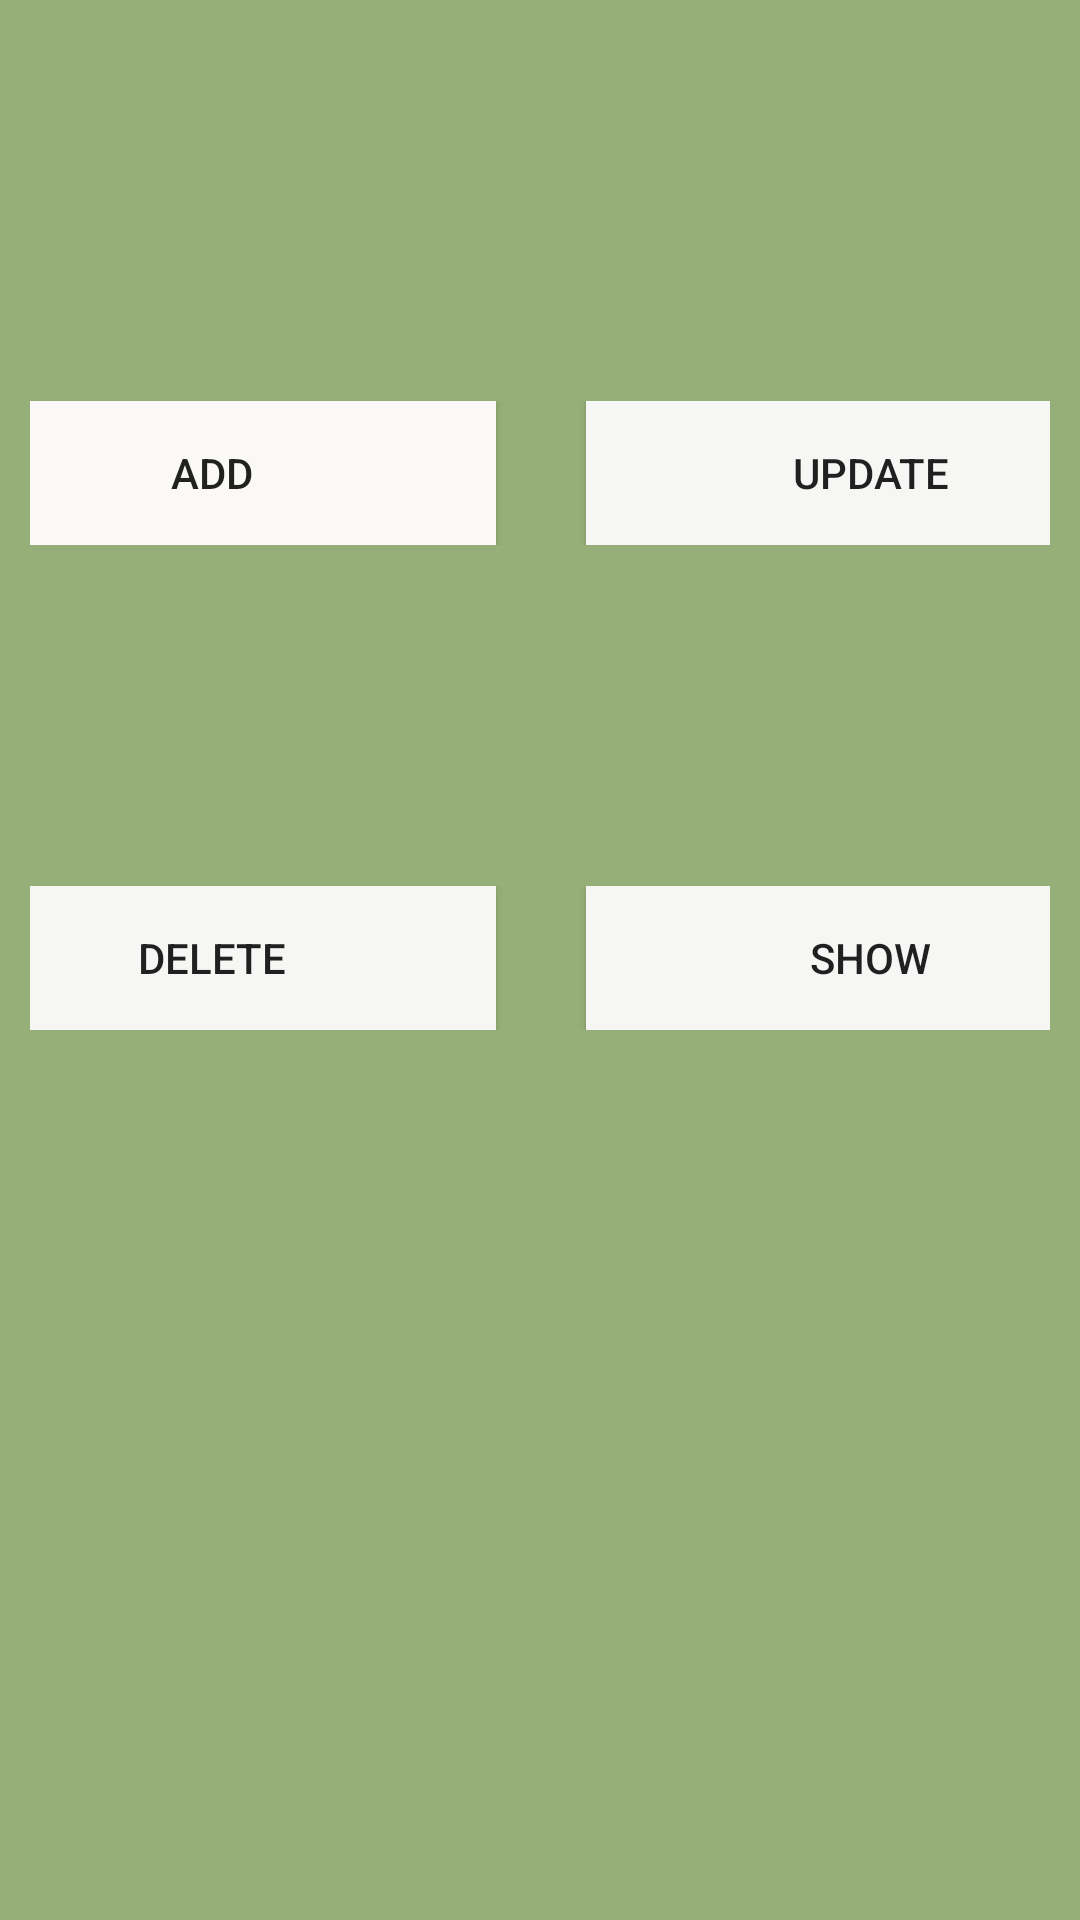

This screen was rendered from an Android layout file. Write that file and the resources it references.
<!-- AndroidManifest.xml: application theme Theme.GroceryShop -->
<!-- res/layout/activity_main.xml -->
<?xml version="1.0" encoding="utf-8"?>
<androidx.constraintlayout.widget.ConstraintLayout xmlns:android="http://schemas.android.com/apk/res/android"
    xmlns:app="http://schemas.android.com/apk/res-auto"
    xmlns:tools="http://schemas.android.com/tools"
    android:layout_width="wrap_content"
    android:layout_height="match_parent"
    android:background="#96AF78"
    android:orientation="vertical"
    android:padding="10dp"
    tools:context=".MainActivity">


    <LinearLayout
        android:id="@+id/linearLayout2"
        android:layout_width="409dp"
        android:layout_height="wrap_content"
        android:orientation="horizontal"
        app:layout_constraintBottom_toBottomOf="parent"
        app:layout_constraintEnd_toEndOf="parent"
        app:layout_constraintStart_toStartOf="parent"
        app:layout_constraintTop_toTopOf="parent"
        app:layout_constraintVertical_bias="0.216">

        <androidx.appcompat.widget.AppCompatButton
            android:id="@+id/ADD"
            android:layout_width="0dp"
            android:layout_height="wrap_content"
            android:layout_marginEnd="15dp"
            android:layout_weight="1"
            android:background="#FAF9F7"
            android:gravity="center"
            android:text="@string/BTN_ADD">

        </androidx.appcompat.widget.AppCompatButton>

        <androidx.appcompat.widget.AppCompatButton
            android:id="@+id/Update"
            android:layout_width="0dp"
            android:layout_height="wrap_content"
            android:layout_marginStart="15dp"
            android:layout_weight="1"
            android:background="#F6F6F4"
            android:gravity="center"
            android:text="@string/BTN_UPDATE">

        </androidx.appcompat.widget.AppCompatButton>
    </LinearLayout>

    <LinearLayout
        android:layout_width="409dp"
        android:layout_height="wrap_content"
        android:orientation="horizontal"

        app:layout_constraintBottom_toBottomOf="parent"
        app:layout_constraintEnd_toEndOf="parent"
        app:layout_constraintStart_toStartOf="parent"
        app:layout_constraintTop_toTopOf="parent"
        app:layout_constraintVertical_bias="0.499">

        <androidx.appcompat.widget.AppCompatButton
            android:id="@+id/DELETE"
            android:layout_width="0dp"
            android:layout_height="wrap_content"
            android:layout_marginEnd="15dp"
            android:layout_weight="1"
            android:background="#F6F6F4"
            android:gravity="center"
            android:text="@string/BTN_DELETE">

        </androidx.appcompat.widget.AppCompatButton>

        <androidx.appcompat.widget.AppCompatButton
            android:id="@+id/SHOW"
            android:layout_width="0dp"
            android:layout_height="wrap_content"
            android:layout_marginStart="15dp"
            android:layout_weight="1"
            android:background="#F6F6F4"
            android:gravity="center"
            android:text="@string/BTN_SHOW">

        </androidx.appcompat.widget.AppCompatButton>
    </LinearLayout>

</androidx.constraintlayout.widget.ConstraintLayout>
<!-- resources referenced by this layout -->
<resources>
  <string name="BTN_ADD">ADD</string>
  <string name="BTN_DELETE">DELETE</string>
  <string name="BTN_SHOW">SHOW</string>
  <string name="BTN_UPDATE">UPDATE</string>
  <style name="Theme.GroceryShop" parent="Theme.MaterialComponents.DayNight.NoActionBar">
          
          
          <item name="colorPrimary">@color/purple_500</item>
          <item name="colorPrimaryVariant">@color/purple_700</item>
          <item name="colorOnPrimary">@color/white</item>
          
          <item name="colorSecondary">@color/teal_200</item>
          <item name="colorSecondaryVariant">@color/teal_700</item>
          <item name="colorOnSecondary">@color/black</item>
          
          <item name="android:statusBarColor" tools:targetApi="l">?attr/colorPrimaryVariant</item>
          
      </style>
  <!-- not gathered from this repository: default colours our renderer supplied (Android Studio template values) -->
  <color name="purple_500">#FF6200EE</color>
  <color name="purple_700">#FF3700B3</color>
  <color name="teal_200">#FF03DAC5</color>
  <color name="teal_700">#FF018786</color>
  <color name="black">#FF000000</color>
  <color name="white">#FFFFFFFF</color>
</resources>
